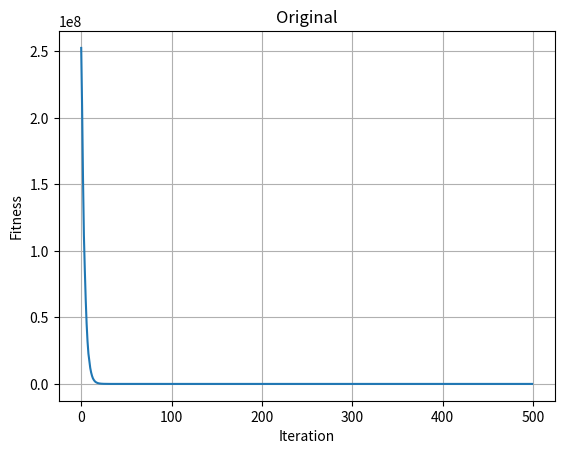

Python code for this plot:
# -*- coding: utf-8 -*-
"""
Created on Mon Aug 16 08:18:08 2021

@author: zongsing.huang
"""


import numpy as np
import matplotlib.pyplot as plt

np.random.seed(42)

def fitness(X):
    # Rosenbrock
    if X.ndim==1:
        X = X.reshape(1, -1)
    
    left = X[:, :-1].copy()
    right = X[:, 1:].copy()
    F = np.sum(100*(right - left**2)**2 + (left-1)**2, axis=1)
    
    return F

#%% 參數設定
P = 30
D = 30
G = 500
T = 100
ub = 30*np.ones([P, D])
lb = -30*np.ones([P, D])
a_max = 2
statistical_experiment = np.zeros(T)
loss_curve = np.zeros([T, G])

for t in range(T):
    #%% 初始化
    X = np.random.uniform(low=lb, high=ub, size=[P, D])
    X_alpha = np.zeros(D)
    F_alpha = np.inf
    X_beta = np.zeros_like(X_alpha)
    F_beta = np.inf
    X_delta = np.zeros_like(X_alpha)
    F_delta = np.inf
    
    #%% 迭代
    for g in range(G):
        # Step1. 適應值計算
        F = fitness(X)
        
        # Step2. 更新alpha, beta, delta
        for i in range(P):
            # Step2-1. 更新F_alpha
            if F[i]<F_alpha:
                X_alpha = X[i]
                F_alpha = F[i]
            # Step2-2. 更新F_beta
            elif F[i]<F_beta:
                X_beta = X[i]
                F_beta = F[i]
            # Step2-3. 更新F_delta
            elif F[i]<F_delta:
                X_delta = X[i]
                F_delta = F[i]
        loss_curve[t, g] = F_alpha
        statistical_experiment[t] = F_alpha
        
        # Step3. 更新a
        a = a_max*(1 - g/G)
        
        # Step4. 更新alpha, beta, delta
        # Step4-1. 更新X_alpha
        r1 = np.random.uniform(size=[P, D])
        r2 = np.random.uniform(size=[P, D])
        A_alpha = 2*a*r1 - a
        C_alpha = 2*r2
        D_alpha = np.abs(C_alpha*X_alpha-X)
        X1 = X_alpha - A_alpha*D_alpha
        # Step4-2. 更新X_beta
        r1 = np.random.uniform(size=[P, D])
        r2 = np.random.uniform(size=[P, D])
        A_beta = 2*a*r1 - a
        C_beta = 2*r2
        D_beta = np.abs(C_beta*X_beta-X)
        X2 = X_beta - A_beta*D_beta
        # Step4-3. 更新X_delta
        r1 = np.random.uniform(size=[P, D])
        r2 = np.random.uniform(size=[P, D])
        A_delta = 2*a*r1 - a
        C_delta = 2*r2
        D_delta = np.abs(C_delta*X_delta-X)
        X3 = X_delta - A_delta*D_delta
        
        # Step5. 更新X
        X = (X1+X2+X3)/3
    
#%% 作畫
plt.figure()
plt.title('Original')
plt.plot(loss_curve.mean(axis=0))
plt.grid()
plt.xlabel('Iteration')
plt.ylabel('Fitness')

#%% 統計分析
mean = statistical_experiment.mean()
std = statistical_experiment.std()
print(mean)
print(std)